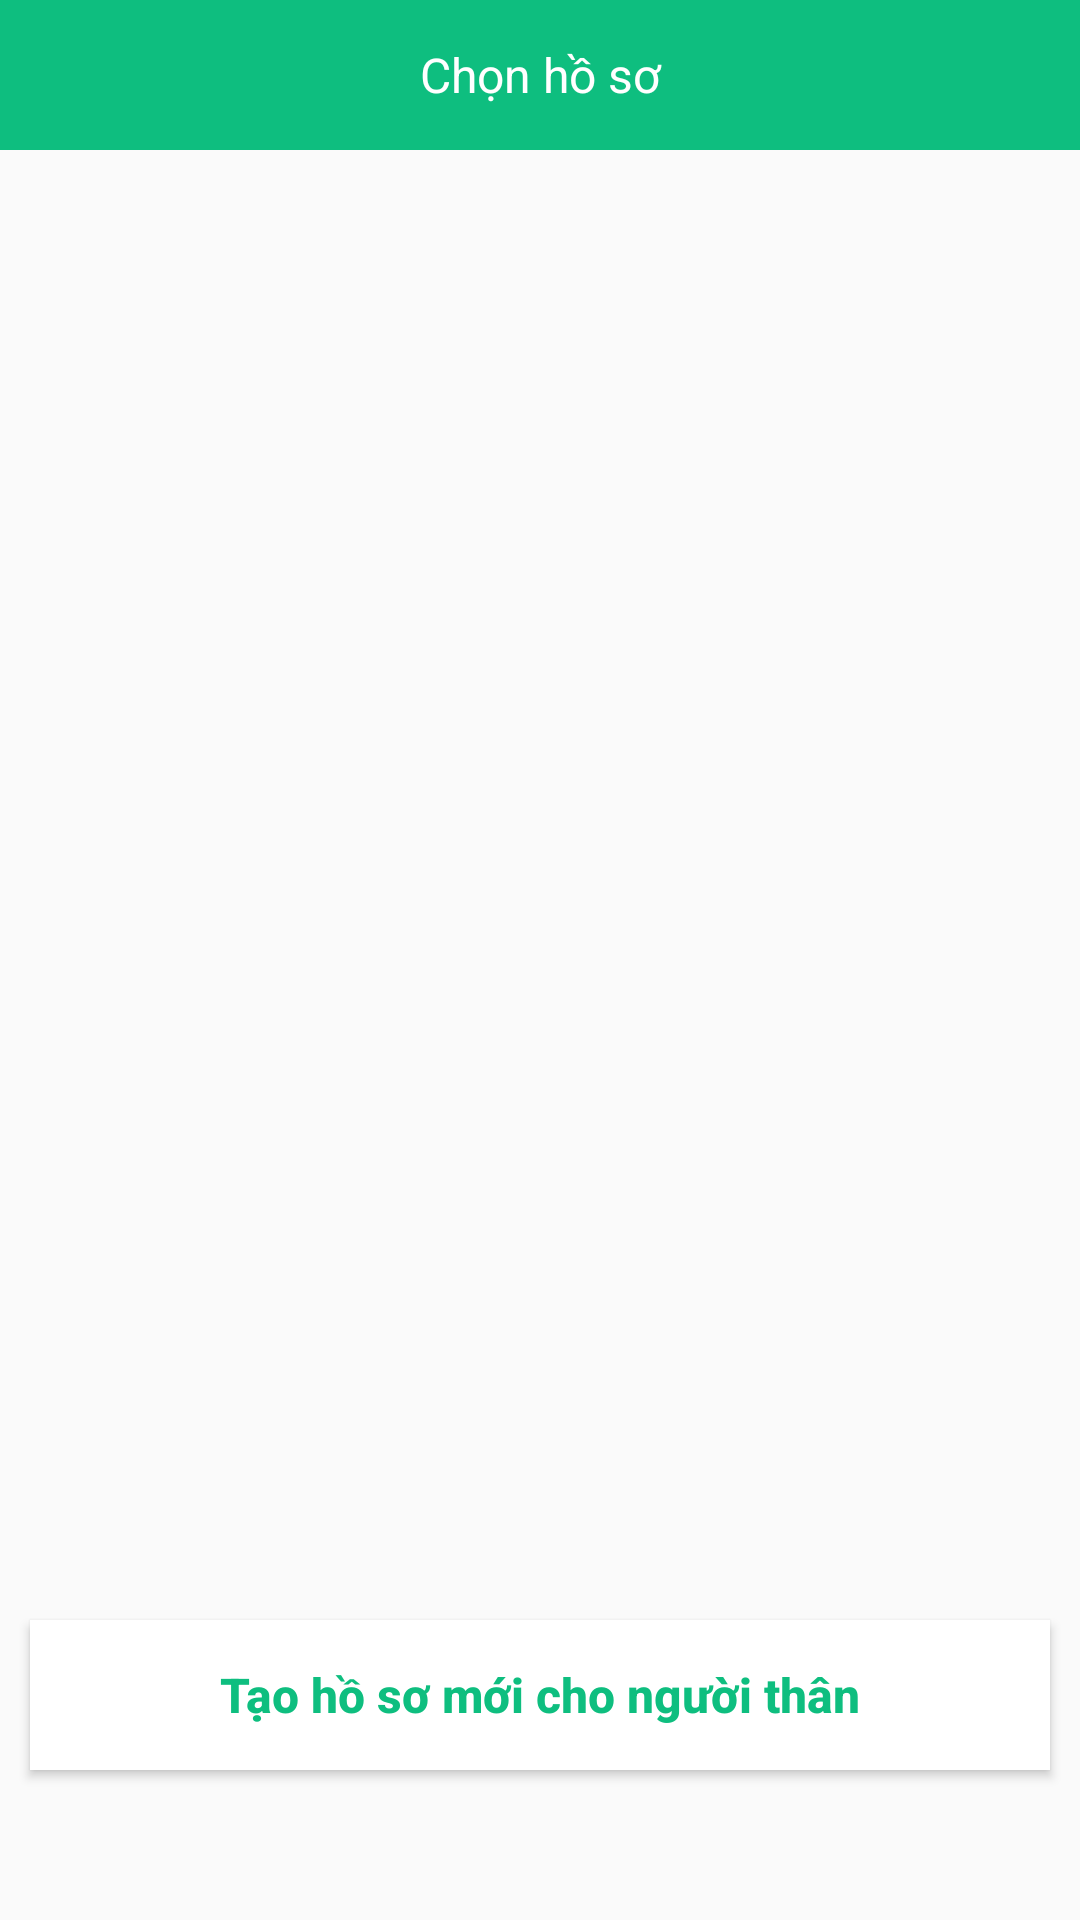

The Android layout XML behind this screen, and the referenced resources:
<!-- AndroidManifest.xml: application theme Theme.AppDoctor -->
<!-- res/layout/fragment_booking_file.xml -->
<?xml version="1.0" encoding="utf-8"?>
<layout>
    <androidx.constraintlayout.widget.ConstraintLayout xmlns:android="http://schemas.android.com/apk/res/android"
        android:layout_width="match_parent"
        android:layout_height="match_parent"
        xmlns:app="http://schemas.android.com/apk/res-auto">
        <androidx.constraintlayout.widget.ConstraintLayout
            android:orientation="horizontal"
            android:id="@+id/llHeader"
            app:layout_constraintTop_toTopOf="parent"
            android:layout_width="match_parent"
            android:layout_height="50dp"
            android:background="@color/colorBackground">
            <ImageView
                app:layout_constraintTop_toTopOf="parent"
                app:layout_constraintStart_toStartOf="parent"
                android:id="@+id/ivBack"
                android:layout_width="wrap_content"
                android:layout_height="wrap_content"
                android:padding="10dp"
                android:src="@drawable/icon_back"
                />
            <TextView
                android:textSize="16dp"
                android:gravity="center"
                android:textColor="@color/white"
                android:text="Chọn hồ sơ"
                android:layout_width="match_parent"
                android:layout_height="match_parent"/>

        </androidx.constraintlayout.widget.ConstraintLayout>
        <androidx.recyclerview.widget.RecyclerView
            android:id="@+id/rvFile"
            app:layout_constraintTop_toBottomOf="@id/llHeader"
            app:layout_constraintBottom_toTopOf="@id/llNewFile"
            android:layout_width="match_parent"
            android:layout_height="0dp"/>
        <LinearLayout
            android:id="@+id/llNewFile"
            app:layout_constraintBottom_toBottomOf="parent"
            android:layout_width="match_parent"
            android:layout_height="80dp"
            android:layout_marginBottom="30dp"
            >
            <androidx.appcompat.widget.AppCompatButton
                android:id="@+id/btnNewFile"
                android:text="Tạo hồ sơ mới cho người thân"
                android:textAllCaps="false"
                android:gravity="center"
                android:layout_width="match_parent"
                android:layout_height="50dp"
                android:textStyle="bold"
                android:textSize="16dp"
                android:background="@color/white"
                android:layout_margin="10dp"
                android:textColor="@color/colorBackground"
                />
        </LinearLayout>

    </androidx.constraintlayout.widget.ConstraintLayout>
</layout>
<!-- resources referenced by this layout -->
<resources>
  <color name="colorBackground">#0EBE7F</color>
  <color name="white">#FFFFFFFF</color>
  <style name="Theme.AppDoctor" parent="Base.Theme.AppDoctor" />
  <style name="Base.Theme.AppDoctor" parent="Theme.AppCompat.Light.NoActionBar">
          
          
      </style>
</resources>
